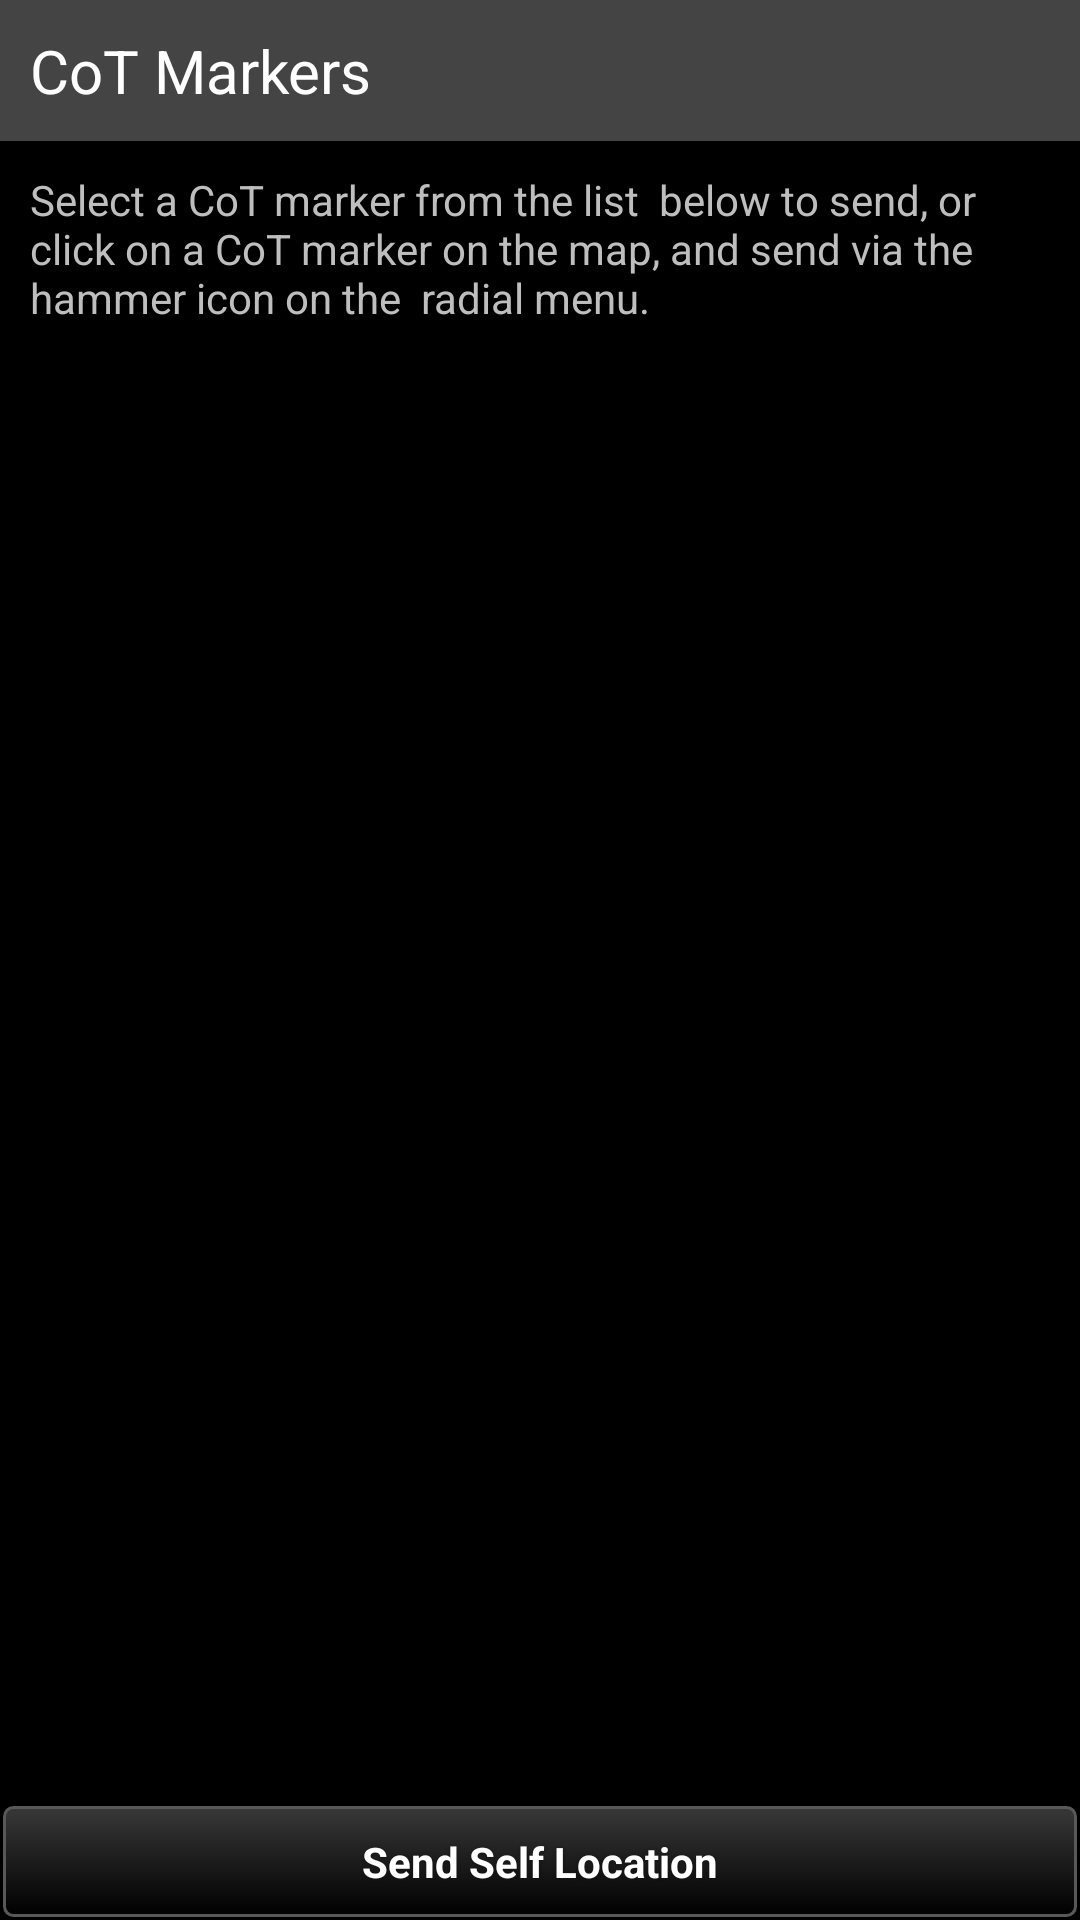

Write the Android layout XML for this screen, with the resource values it uses.
<!-- AndroidManifest.xml: application theme AppTheme -->
<!-- res/layout/map_cot_items.xml -->
<?xml version="1.0" encoding="utf-8"?>
<LinearLayout xmlns:android="http://schemas.android.com/apk/res/android"
    android:layout_width="match_parent"
    android:layout_height="match_parent"
    android:orientation="vertical" >

    <LinearLayout
        android:orientation="horizontal"
        android:layout_width="match_parent"
        android:layout_height="wrap_content"
        android:background="#444444">
        <ImageButton
            android:id="@+id/backButtonMapItemsView"
            android:layout_width="wrap_content"
            android:layout_height="match_parent"
            android:src="@drawable/back_arrow"
            android:background="#444444"/>
        <TextView
            android:id="@+id/subheader"
            android:layout_weight="1"
            android:layout_width="0dp"
            android:layout_height="wrap_content"
            android:layout_alignParentTop="true"
            android:background="#444444"
            android:paddingStart="10dp"
            android:paddingTop="10dp"
            android:paddingEnd="0dp"
            android:paddingBottom="10dp"
            android:text="CoT Markers"
            android:textColor="@color/white"
            android:textSize="20sp" />
    </LinearLayout>

    <TextView
        android:layout_width="match_parent"
        android:layout_height="wrap_content"
        android:padding="10dp"
        android:text="Select a CoT marker from the list  below to send, or click on a CoT marker on the map, and send via the hammer icon on the  radial menu." />
    <ScrollView
        android:id="@+id/weather_table_scrollview"
        android:layout_width="match_parent"
        android:layout_height="0dp"
        android:layout_weight="1"
        android:layout_below="@id/subheader"
        android:layout_marginTop="0dp">
        <GridLayout
            android:id="@+id/table"
            android:layout_width="match_parent"
            android:layout_height="wrap_content"
            android:columnCount="2"
            android:useDefaultMargins="true"></GridLayout>
    </ScrollView>

    <Button
        android:id="@+id/selfLocationBtn"
        style="@style/darkButton"
        android:padding="10dp"
        android:text="Send Self Location"
        android:layout_width="match_parent"
        android:layout_height="wrap_content"/>
</LinearLayout>
<!-- resources referenced by this layout -->
<resources>
  <color name="white">#ffffff</color>
  <style name="darkButton" parent="@android:style/Widget.Button">
          <item name="android:background">@drawable/btn_gray</item>
          <item name="android:shadowColor">@color/darker_gray</item>
          <item name="android:shadowDy">1</item>
          <item name="android:shadowRadius">2</item>
          <item name="android:textColor">@color/white</item>
          <item name="android:textStyle">bold</item>
          <item name="android:paddingTop">0dp</item>
          <item name="android:paddingBottom">3dp</item>
          <item name="android:textSize">@dimen/fontSize</item>
      </style>
  <style name="AppTheme" parent="@android:style/Theme.Holo">
          <item name="android:buttonStyle">@android:style/Widget.Button</item>
          <item name="android:imageButtonStyle">@android:style/Widget.Button</item>
          <item name="android:buttonStyleToggle">@android:style/Widget.Button</item>
          <item name="android:spinnerStyle">@style/ATAKSpinner</item>
          <item name="android:spinnerItemStyle">@style/ATAKSpinnerItem</item>
          <item name="android:editTextStyle">@style/ATAKEditText</item>
      </style>
  <color name="darker_gray">#121212</color>
  <dimen name="fontSize">14sp</dimen>
  <style name="ATAKSpinner" parent="@android:style/Widget.Spinner">
          <item name="android:spinnerMode">dialog</item>
      </style>
  <style name="ATAKSpinnerItem" parent="@style/AppTheme">
          <item name="android:textColor">@android:color/black</item>
      </style>
  <style name="ATAKEditText" parent="@android:style/Widget.EditText">
          
          
  
          
          <item name="android:imeOptions">flagNoFullscreen</item>
      </style>
  <!-- drawable new_dark_button_selected (drawable) -->
  <?xml version="1.0" encoding="utf-8"?>
  
  <layer-list xmlns:android="http://schemas.android.com/apk/res/android">
      <item android:bottom="1dp" android:right="1dp" android:left="1dp" android:top="1dp">
          <shape android:shape="rectangle">
              <corners android:radius="3dp" />
              <stroke
                  android:width="1dp"
                  android:color="#17b219" />
              <gradient
                  android:startColor="#000000"
                  android:endColor="#383838"
                  android:angle="90"/>
          </shape>
      </item>
  </layer-list>
  <!-- drawable new_dark_button_disabled (drawable) -->
  <?xml version="1.0" encoding="utf-8"?>
  
  <layer-list xmlns:android="http://schemas.android.com/apk/res/android">
      <item android:bottom="1dp" android:right="1dp" android:left="1dp" android:top="1dp">
          <shape android:shape="rectangle">
              <corners android:radius="3dp" />
              <stroke
                  android:width="1dp"
                  android:color="#484848" />
              <solid android:color="#484848" />
          </shape>
      </item>
  </layer-list>
  <!-- drawable new_dark_button_bg (drawable) -->
  <?xml version="1.0" encoding="utf-8"?>
  
  <layer-list xmlns:android="http://schemas.android.com/apk/res/android">
      <item android:bottom="1dp" android:right="1dp" android:left="1dp" android:top="1dp">
          <shape android:shape="rectangle">
              <corners android:radius="3dp" />
              <stroke
                  android:width="1dp"
                  android:color="#585858" />
              <gradient
                  android:startColor="#000000"
                  android:endColor="#383838"
                  android:angle="90"/>
          </shape>
      </item>
  </layer-list>
</resources>
